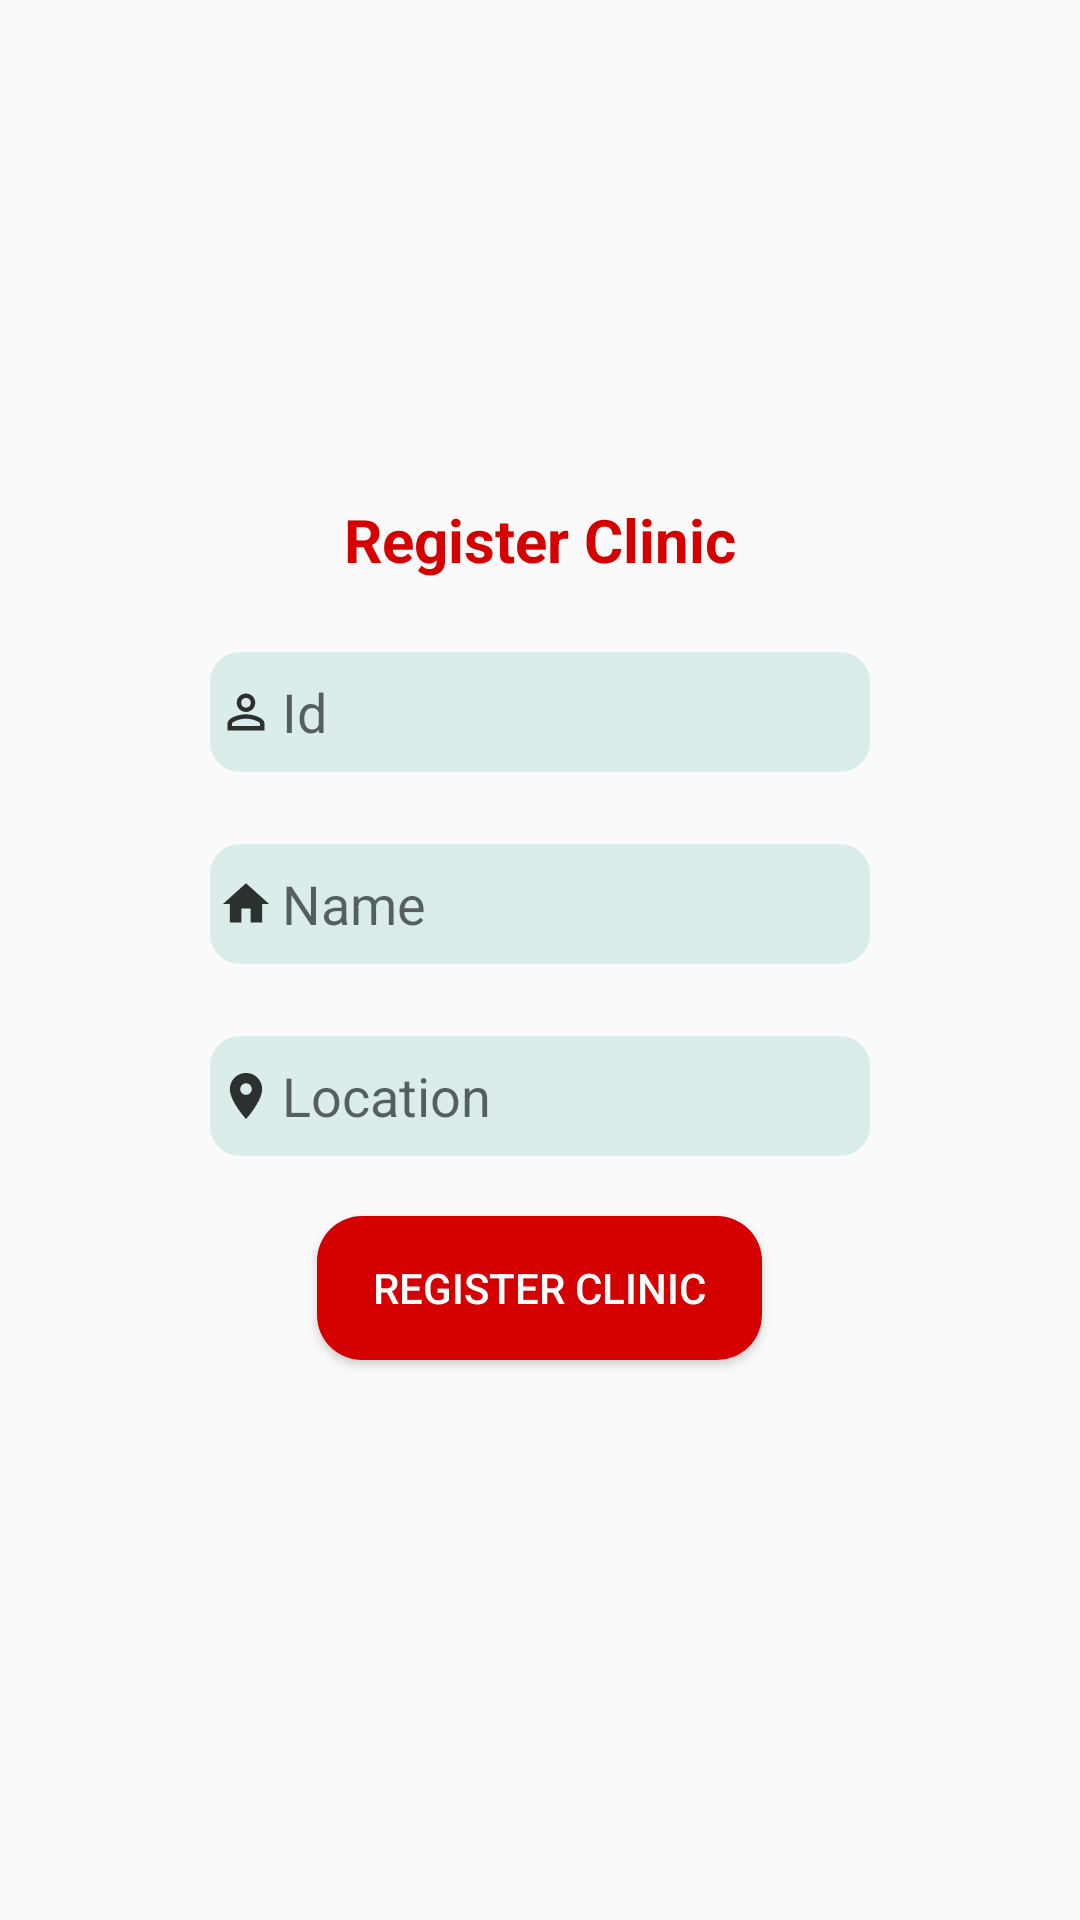

Reconstruct the res/layout file that produces this screen, plus the resources it refers to.
<!-- AndroidManifest.xml: application theme AppTheme -->
<!-- res/layout/fragment_clinic_frag.xml -->
<?xml version="1.0" encoding="utf-8"?>
<FrameLayout xmlns:android="http://schemas.android.com/apk/res/android"
    xmlns:tools="http://schemas.android.com/tools"
    android:layout_width="match_parent"
    android:layout_height="match_parent"
    tools:context=".clinic_details.clinic_frag">

    <LinearLayout
        android:layout_width="match_parent"
        android:layout_height="match_parent"
        android:orientation="vertical"
        android:gravity="center"
        >

        <TextView
            android:layout_width="wrap_content"
            android:layout_height="wrap_content"
            android:layout_marginBottom="20dp"
            android:textStyle="bold"
            android:text="Register Clinic"
            android:textColor="#D50000"
            android:textSize="20dp">

        </TextView>
    <EditText
        android:id="@+id/txt_clid"
        android:layout_width="220dp"
        android:layout_height="40dp"
        android:layout_marginTop="4dp"
        android:layout_marginBottom="20dp"
        android:background="@drawable/text_box_custom"
        android:cursorVisible="true"
        android:drawableLeft="@drawable/ic_action_id_black"
        android:ems="10"
        android:hint="Id"
        android:inputType="textPersonName"
        android:textColor="#0C0B0B"
        android:textColorHighlight="#FFFF"
        />
        <EditText
            android:id="@+id/txt_cliname"
            android:layout_width="220dp"
            android:layout_height="40dp"
            android:layout_marginTop="4dp"
            android:layout_marginBottom="20dp"
            android:background="@drawable/text_box_custom"
            android:cursorVisible="true"
            android:drawableLeft="@drawable/ic_action_home_black"
            android:ems="10"
            android:hint="Name"
            android:inputType="textPersonName"
            android:textColor="#0C0B0B"
            android:textColorHighlight="#FFFF"/>
        <EditText

            android:id="@+id/txt_cliloc"
            android:layout_width="220dp"
            android:layout_height="40dp"
            android:layout_marginTop="4dp"
            android:layout_marginBottom="20dp"
            android:background="@drawable/text_box_custom"
            android:cursorVisible="true"
            android:drawableLeft="@drawable/ic_action_location_black"
            android:ems="10"
            android:hint="Location"
            android:inputType="text"
            android:textColor="#0C0B0B"
            android:textColorHighlight="#FFFF"
            />

        <Button
            android:id="@+id/btn_addclinic"
            android:layout_width="1in"
            android:layout_height="wrap_content"
            android:text="Register Clinic"
            android:background="@drawable/btn_custom"
            android:textColor="#FFFFFF"
            android:layout_marginBottom="20dp"
            />

    </LinearLayout>
</FrameLayout>
<!-- resources referenced by this layout -->
<resources>
  <!-- drawable btn_custom (drawable) -->
  <?xml version="1.0" encoding="utf-8"?>
  <shape xmlns:android="http://schemas.android.com/apk/res/android"
  
  
      android:shape="rectangle">
  
      <solid
          android:color="#D50000"> </solid>
  
      <corners
          android:bottomLeftRadius="15dp"
          android:bottomRightRadius="15dp"
          android:topLeftRadius="15dp"
          android:topRightRadius="15dp" />
  
  </shape>
  <!-- drawable ic_action_home_black (drawable-anydpi) -->
  <vector xmlns:android="http://schemas.android.com/apk/res/android"
      android:width="24dp"
      android:height="24dp"
      android:viewportWidth="31.2"
      android:viewportHeight="31.2"
      android:tint="#FF000000"
      android:alpha="0.8">
    <group android:translateX="3.6"
        android:translateY="3.6">
        <path
            android:fillColor="#FF000000"
            android:pathData="M10,20v-6h4v6h5v-8h3L12,3 2,12h3v8z"/>
    </group>
  </vector>
  <!-- drawable ic_action_id_black (drawable-anydpi) -->
  <vector xmlns:android="http://schemas.android.com/apk/res/android"
      android:width="24dp"
      android:height="24dp"
      android:viewportWidth="31.2"
      android:viewportHeight="31.2"
      android:tint="#FF000000"
      android:alpha="0.8">
    <group android:translateX="3.6"
        android:translateY="3.6">
        <path
            android:fillColor="#FF000000"
            android:pathData="M12,5.9c1.16,0 2.1,0.94 2.1,2.1s-0.94,2.1 -2.1,2.1S9.9,9.16 9.9,8s0.94,-2.1 2.1,-2.1m0,9c2.97,0 6.1,1.46 6.1,2.1v1.1L5.9,18.1L5.9,17c0,-0.64 3.13,-2.1 6.1,-2.1M12,4C9.79,4 8,5.79 8,8s1.79,4 4,4 4,-1.79 4,-4 -1.79,-4 -4,-4zM12,13c-2.67,0 -8,1.34 -8,4v3h16v-3c0,-2.66 -5.33,-4 -8,-4z"/>
    </group>
  </vector>
  <!-- drawable ic_action_location_black (drawable-anydpi) -->
  <vector xmlns:android="http://schemas.android.com/apk/res/android"
      android:width="24dp"
      android:height="24dp"
      android:viewportWidth="31.2"
      android:viewportHeight="31.2"
      android:tint="#FF000000"
      android:alpha="0.8">
    <group android:translateX="3.6"
        android:translateY="3.6">
        <path
            android:fillColor="#FF000000"
            android:pathData="M12,2C8.13,2 5,5.13 5,9c0,5.25 7,13 7,13s7,-7.75 7,-13c0,-3.87 -3.13,-7 -7,-7zM12,11.5c-1.38,0 -2.5,-1.12 -2.5,-2.5s1.12,-2.5 2.5,-2.5 2.5,1.12 2.5,2.5 -1.12,2.5 -2.5,2.5z"/>
    </group>
  </vector>
  <!-- drawable text_box_custom (drawable) -->
  <?xml version="1.0" encoding="utf-8"?>
  <shape xmlns:android="http://schemas.android.com/apk/res/android"
      android:shape="rectangle"
      >
  
      <solid
          android:color="#DAEDEB">
  
  
      </solid>
  
      <corners
          android:bottomLeftRadius="10dp"
          android:bottomRightRadius="10dp"
          android:topLeftRadius="10dp"
          android:topRightRadius="10dp"/>
  
  
  </shape>
  <style name="AppTheme" parent="Theme.AppCompat.Light.NoActionBar">
          
  
  
  
          <item name="colorPrimary">@color/colorPrimaryDark</item>
          <item name="colorPrimaryDark">#FF6D00</item>
          <item name="colorAccent">@color/colorAccent</item>
      </style>
  <!-- not gathered from this repository: default colours our renderer supplied (Android Studio template values) -->
  <color name="colorPrimaryDark">#FF3700B3</color>
  <color name="colorAccent">#FF03DAC5</color>
</resources>
